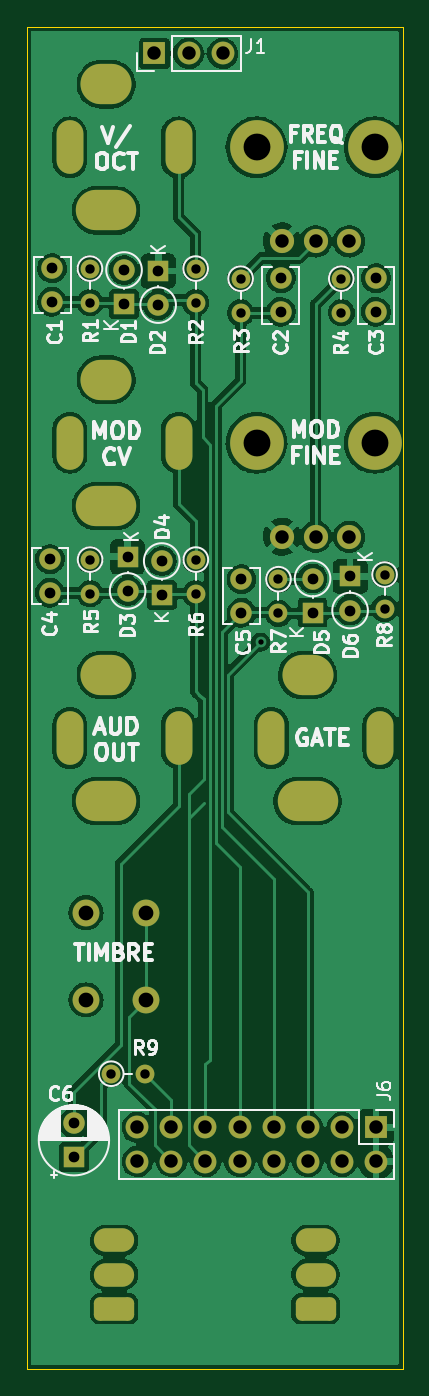
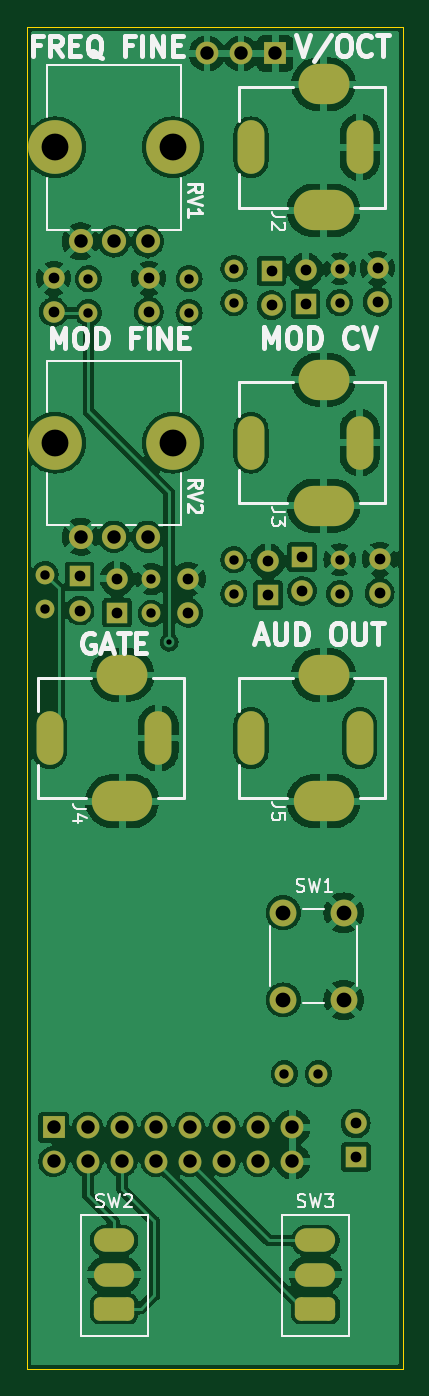
Circuit board: 8 layer files. Board 28.0 x 100.0 mm.
- bottom_copper: ER-VCO-03_CTL-B_Cu.gbl (211393 bytes)
- bottom_mask: ER-VCO-03_CTL-B_Mask.gbs (4596 bytes)
- bottom_silk: ER-VCO-03_CTL-B_Silkscreen.gbo (15882 bytes)
- outline: ER-VCO-03_CTL-Edge_Cuts.gm1 (623 bytes)
- top_copper: ER-VCO-03_CTL-F_Cu.gtl (195328 bytes)
- top_mask: ER-VCO-03_CTL-F_Mask.gts (4596 bytes)
- top_silk: ER-VCO-03_CTL-F_Silkscreen.gto (34103 bytes)
- drill: ER-VCO-03_CTL.drl (3050 bytes)

=== bottom_copper: ER-VCO-03_CTL-B_Cu.gbl (211393 bytes, source omitted) ===
=== bottom_mask: ER-VCO-03_CTL-B_Mask.gbs ===
%TF.GenerationSoftware,KiCad,Pcbnew,(6.0.1)*%
%TF.CreationDate,2022-11-04T07:31:20-04:00*%
%TF.ProjectId,ER-VCO-03_CTL,45522d56-434f-42d3-9033-5f43544c2e6b,3*%
%TF.SameCoordinates,Original*%
%TF.FileFunction,Soldermask,Bot*%
%TF.FilePolarity,Negative*%
%FSLAX46Y46*%
G04 Gerber Fmt 4.6, Leading zero omitted, Abs format (unit mm)*
G04 Created by KiCad (PCBNEW (6.0.1)) date 2022-11-04 07:31:20*
%MOMM*%
%LPD*%
G01*
G04 APERTURE LIST*
G04 Aperture macros list*
%AMRoundRect*
0 Rectangle with rounded corners*
0 $1 Rounding radius*
0 $2 $3 $4 $5 $6 $7 $8 $9 X,Y pos of 4 corners*
0 Add a 4 corners polygon primitive as box body*
4,1,4,$2,$3,$4,$5,$6,$7,$8,$9,$2,$3,0*
0 Add four circle primitives for the rounded corners*
1,1,$1+$1,$2,$3*
1,1,$1+$1,$4,$5*
1,1,$1+$1,$6,$7*
1,1,$1+$1,$8,$9*
0 Add four rect primitives between the rounded corners*
20,1,$1+$1,$2,$3,$4,$5,0*
20,1,$1+$1,$4,$5,$6,$7,0*
20,1,$1+$1,$6,$7,$8,$9,0*
20,1,$1+$1,$8,$9,$2,$3,0*%
G04 Aperture macros list end*
%ADD10C,1.400000*%
%ADD11O,1.400000X1.400000*%
%ADD12R,1.600000X1.600000*%
%ADD13O,1.600000X1.600000*%
%ADD14C,1.600000*%
%ADD15R,1.700000X1.700000*%
%ADD16O,1.700000X1.700000*%
%ADD17C,4.000000*%
%ADD18C,1.800000*%
%ADD19RoundRect,0.437500X1.062500X0.437500X-1.062500X0.437500X-1.062500X-0.437500X1.062500X-0.437500X0*%
%ADD20O,3.000000X1.750000*%
%ADD21C,2.000000*%
%ADD22O,4.500000X3.000000*%
%ADD23O,3.800000X3.000000*%
%ADD24O,2.000000X4.000000*%
G04 APERTURE END LIST*
D10*
%TO.C,R8*%
X26638315Y-40821685D03*
D11*
X26638315Y-43361685D03*
%TD*%
D12*
%TO.C,D2*%
X9772500Y-18210001D03*
D13*
X9772500Y-20750001D03*
%TD*%
D12*
%TO.C,D3*%
X7500000Y-39500000D03*
D13*
X7500000Y-42040000D03*
%TD*%
D12*
%TO.C,D1*%
X7232500Y-20675686D03*
D13*
X7232500Y-18135686D03*
%TD*%
D10*
%TO.C,R6*%
X12580000Y-39705685D03*
D11*
X12580000Y-42245685D03*
%TD*%
D10*
%TO.C,R4*%
X23415000Y-18780000D03*
D11*
X23415000Y-21320000D03*
%TD*%
D14*
%TO.C,C5*%
X15975315Y-43665685D03*
X15975315Y-41165685D03*
%TD*%
%TO.C,C1*%
X1877500Y-20500000D03*
X1877500Y-18000000D03*
%TD*%
D12*
%TO.C,D5*%
X21276315Y-43655685D03*
D13*
X21276315Y-41115685D03*
%TD*%
D10*
%TO.C,R7*%
X18736315Y-41165685D03*
D11*
X18736315Y-43705685D03*
%TD*%
D10*
%TO.C,R2*%
X12566500Y-18030000D03*
D11*
X12566500Y-20570000D03*
%TD*%
D14*
%TO.C,C4*%
X1710000Y-42175685D03*
X1710000Y-39675685D03*
%TD*%
D12*
%TO.C,D4*%
X10040000Y-42351371D03*
D13*
X10040000Y-39811371D03*
%TD*%
D10*
%TO.C,R9*%
X6280000Y-78000000D03*
D11*
X8820000Y-78000000D03*
%TD*%
D12*
%TO.C,D6*%
X24070315Y-40960000D03*
D13*
X24070315Y-43500000D03*
%TD*%
D15*
%TO.C,J6*%
X26000000Y-82000000D03*
D16*
X26000000Y-84540000D03*
X23460000Y-82000000D03*
X23460000Y-84540000D03*
X20920000Y-82000000D03*
X20920000Y-84540000D03*
X18380000Y-82000000D03*
X18380000Y-84540000D03*
X15840000Y-82000000D03*
X15840000Y-84540000D03*
X13300000Y-82000000D03*
X13300000Y-84540000D03*
X10760000Y-82000000D03*
X10760000Y-84540000D03*
X8220000Y-82000000D03*
X8220000Y-84540000D03*
%TD*%
D10*
%TO.C,R3*%
X15915000Y-18780000D03*
D11*
X15915000Y-21320000D03*
%TD*%
D10*
%TO.C,R5*%
X4705000Y-39705685D03*
D11*
X4705000Y-42245685D03*
%TD*%
D14*
%TO.C,C3*%
X26000000Y-21250000D03*
X26000000Y-18750000D03*
%TD*%
D12*
%TO.C,C6*%
X3500000Y-84205113D03*
D14*
X3500000Y-81705113D03*
%TD*%
D15*
%TO.C,J1*%
X9500000Y-2000000D03*
D16*
X12040000Y-2000000D03*
X14580000Y-2000000D03*
%TD*%
D10*
%TO.C,R1*%
X4692500Y-18030000D03*
D11*
X4692500Y-20570000D03*
%TD*%
D14*
%TO.C,C2*%
X18915000Y-21250000D03*
X18915000Y-18750000D03*
%TD*%
D17*
%TO.C,RV1*%
X17100000Y-9000001D03*
X25900000Y-9000001D03*
D18*
X19000000Y-16000001D03*
X21500000Y-16000001D03*
X24000000Y-16000001D03*
%TD*%
D19*
%TO.C,SW3*%
X6500000Y-95500000D03*
D20*
X6500000Y-92960000D03*
X6500000Y-90420000D03*
%TD*%
D21*
%TO.C,SW1*%
X4399999Y-65999995D03*
X4399999Y-72499995D03*
X8899999Y-65999995D03*
X8899999Y-72499995D03*
%TD*%
D22*
%TO.C,J3*%
X5900000Y-35699989D03*
D23*
X5900000Y-26299989D03*
D24*
X11300000Y-30999989D03*
X3200000Y-30999989D03*
%TD*%
D19*
%TO.C,SW2*%
X21500000Y-95500000D03*
D20*
X21500000Y-92960000D03*
X21500000Y-90420000D03*
%TD*%
D17*
%TO.C,RV2*%
X17100000Y-31000000D03*
X25900000Y-31000000D03*
D18*
X19000000Y-38000000D03*
X21500000Y-38000000D03*
X24000000Y-38000000D03*
%TD*%
D23*
%TO.C,J4*%
X20900000Y-48299996D03*
D22*
X20900000Y-57699996D03*
D24*
X26300000Y-52999996D03*
X18200000Y-52999996D03*
%TD*%
D23*
%TO.C,J2*%
X5900000Y-4300000D03*
D22*
X5900000Y-13700000D03*
D24*
X11300000Y-9000000D03*
X3200000Y-9000000D03*
%TD*%
D23*
%TO.C,J5*%
X5900000Y-48300000D03*
D22*
X5900000Y-57700000D03*
D24*
X11300000Y-53000000D03*
X3200000Y-53000000D03*
%TD*%
M02*

=== bottom_silk: ER-VCO-03_CTL-B_Silkscreen.gbo (15882 bytes, source omitted) ===
=== outline: ER-VCO-03_CTL-Edge_Cuts.gm1 ===
%TF.GenerationSoftware,KiCad,Pcbnew,(6.0.1)*%
%TF.CreationDate,2022-11-04T07:31:20-04:00*%
%TF.ProjectId,ER-VCO-03_CTL,45522d56-434f-42d3-9033-5f43544c2e6b,3*%
%TF.SameCoordinates,Original*%
%TF.FileFunction,Profile,NP*%
%FSLAX46Y46*%
G04 Gerber Fmt 4.6, Leading zero omitted, Abs format (unit mm)*
G04 Created by KiCad (PCBNEW (6.0.1)) date 2022-11-04 07:31:20*
%MOMM*%
%LPD*%
G01*
G04 APERTURE LIST*
%TA.AperFunction,Profile*%
%ADD10C,0.100000*%
%TD*%
G04 APERTURE END LIST*
D10*
X0Y0D02*
X28000000Y0D01*
X28000000Y0D02*
X28000000Y-100000000D01*
X28000000Y-100000000D02*
X0Y-100000000D01*
X0Y-100000000D02*
X0Y0D01*
M02*

=== top_copper: ER-VCO-03_CTL-F_Cu.gtl (195328 bytes, source omitted) ===
=== top_mask: ER-VCO-03_CTL-F_Mask.gts ===
%TF.GenerationSoftware,KiCad,Pcbnew,(6.0.1)*%
%TF.CreationDate,2022-11-04T07:31:20-04:00*%
%TF.ProjectId,ER-VCO-03_CTL,45522d56-434f-42d3-9033-5f43544c2e6b,3*%
%TF.SameCoordinates,Original*%
%TF.FileFunction,Soldermask,Top*%
%TF.FilePolarity,Negative*%
%FSLAX46Y46*%
G04 Gerber Fmt 4.6, Leading zero omitted, Abs format (unit mm)*
G04 Created by KiCad (PCBNEW (6.0.1)) date 2022-11-04 07:31:20*
%MOMM*%
%LPD*%
G01*
G04 APERTURE LIST*
G04 Aperture macros list*
%AMRoundRect*
0 Rectangle with rounded corners*
0 $1 Rounding radius*
0 $2 $3 $4 $5 $6 $7 $8 $9 X,Y pos of 4 corners*
0 Add a 4 corners polygon primitive as box body*
4,1,4,$2,$3,$4,$5,$6,$7,$8,$9,$2,$3,0*
0 Add four circle primitives for the rounded corners*
1,1,$1+$1,$2,$3*
1,1,$1+$1,$4,$5*
1,1,$1+$1,$6,$7*
1,1,$1+$1,$8,$9*
0 Add four rect primitives between the rounded corners*
20,1,$1+$1,$2,$3,$4,$5,0*
20,1,$1+$1,$4,$5,$6,$7,0*
20,1,$1+$1,$6,$7,$8,$9,0*
20,1,$1+$1,$8,$9,$2,$3,0*%
G04 Aperture macros list end*
%ADD10C,1.400000*%
%ADD11O,1.400000X1.400000*%
%ADD12R,1.600000X1.600000*%
%ADD13O,1.600000X1.600000*%
%ADD14C,1.600000*%
%ADD15R,1.700000X1.700000*%
%ADD16O,1.700000X1.700000*%
%ADD17C,4.000000*%
%ADD18C,1.800000*%
%ADD19RoundRect,0.437500X1.062500X0.437500X-1.062500X0.437500X-1.062500X-0.437500X1.062500X-0.437500X0*%
%ADD20O,3.000000X1.750000*%
%ADD21C,2.000000*%
%ADD22O,4.500000X3.000000*%
%ADD23O,3.800000X3.000000*%
%ADD24O,2.000000X4.000000*%
G04 APERTURE END LIST*
D10*
%TO.C,R8*%
X26638315Y-40821685D03*
D11*
X26638315Y-43361685D03*
%TD*%
D12*
%TO.C,D2*%
X9772500Y-18210001D03*
D13*
X9772500Y-20750001D03*
%TD*%
D12*
%TO.C,D3*%
X7500000Y-39500000D03*
D13*
X7500000Y-42040000D03*
%TD*%
D12*
%TO.C,D1*%
X7232500Y-20675686D03*
D13*
X7232500Y-18135686D03*
%TD*%
D10*
%TO.C,R6*%
X12580000Y-39705685D03*
D11*
X12580000Y-42245685D03*
%TD*%
D10*
%TO.C,R4*%
X23415000Y-18780000D03*
D11*
X23415000Y-21320000D03*
%TD*%
D14*
%TO.C,C5*%
X15975315Y-43665685D03*
X15975315Y-41165685D03*
%TD*%
%TO.C,C1*%
X1877500Y-20500000D03*
X1877500Y-18000000D03*
%TD*%
D12*
%TO.C,D5*%
X21276315Y-43655685D03*
D13*
X21276315Y-41115685D03*
%TD*%
D10*
%TO.C,R7*%
X18736315Y-41165685D03*
D11*
X18736315Y-43705685D03*
%TD*%
D10*
%TO.C,R2*%
X12566500Y-18030000D03*
D11*
X12566500Y-20570000D03*
%TD*%
D14*
%TO.C,C4*%
X1710000Y-42175685D03*
X1710000Y-39675685D03*
%TD*%
D12*
%TO.C,D4*%
X10040000Y-42351371D03*
D13*
X10040000Y-39811371D03*
%TD*%
D10*
%TO.C,R9*%
X6280000Y-78000000D03*
D11*
X8820000Y-78000000D03*
%TD*%
D12*
%TO.C,D6*%
X24070315Y-40960000D03*
D13*
X24070315Y-43500000D03*
%TD*%
D15*
%TO.C,J6*%
X26000000Y-82000000D03*
D16*
X26000000Y-84540000D03*
X23460000Y-82000000D03*
X23460000Y-84540000D03*
X20920000Y-82000000D03*
X20920000Y-84540000D03*
X18380000Y-82000000D03*
X18380000Y-84540000D03*
X15840000Y-82000000D03*
X15840000Y-84540000D03*
X13300000Y-82000000D03*
X13300000Y-84540000D03*
X10760000Y-82000000D03*
X10760000Y-84540000D03*
X8220000Y-82000000D03*
X8220000Y-84540000D03*
%TD*%
D10*
%TO.C,R3*%
X15915000Y-18780000D03*
D11*
X15915000Y-21320000D03*
%TD*%
D10*
%TO.C,R5*%
X4705000Y-39705685D03*
D11*
X4705000Y-42245685D03*
%TD*%
D14*
%TO.C,C3*%
X26000000Y-21250000D03*
X26000000Y-18750000D03*
%TD*%
D12*
%TO.C,C6*%
X3500000Y-84205113D03*
D14*
X3500000Y-81705113D03*
%TD*%
D15*
%TO.C,J1*%
X9500000Y-2000000D03*
D16*
X12040000Y-2000000D03*
X14580000Y-2000000D03*
%TD*%
D10*
%TO.C,R1*%
X4692500Y-18030000D03*
D11*
X4692500Y-20570000D03*
%TD*%
D14*
%TO.C,C2*%
X18915000Y-21250000D03*
X18915000Y-18750000D03*
%TD*%
D17*
%TO.C,RV1*%
X17100000Y-9000001D03*
X25900000Y-9000001D03*
D18*
X19000000Y-16000001D03*
X21500000Y-16000001D03*
X24000000Y-16000001D03*
%TD*%
D19*
%TO.C,SW3*%
X6500000Y-95500000D03*
D20*
X6500000Y-92960000D03*
X6500000Y-90420000D03*
%TD*%
D21*
%TO.C,SW1*%
X4399999Y-65999995D03*
X4399999Y-72499995D03*
X8899999Y-65999995D03*
X8899999Y-72499995D03*
%TD*%
D22*
%TO.C,J3*%
X5900000Y-35699989D03*
D23*
X5900000Y-26299989D03*
D24*
X11300000Y-30999989D03*
X3200000Y-30999989D03*
%TD*%
D19*
%TO.C,SW2*%
X21500000Y-95500000D03*
D20*
X21500000Y-92960000D03*
X21500000Y-90420000D03*
%TD*%
D17*
%TO.C,RV2*%
X17100000Y-31000000D03*
X25900000Y-31000000D03*
D18*
X19000000Y-38000000D03*
X21500000Y-38000000D03*
X24000000Y-38000000D03*
%TD*%
D23*
%TO.C,J4*%
X20900000Y-48299996D03*
D22*
X20900000Y-57699996D03*
D24*
X26300000Y-52999996D03*
X18200000Y-52999996D03*
%TD*%
D23*
%TO.C,J2*%
X5900000Y-4300000D03*
D22*
X5900000Y-13700000D03*
D24*
X11300000Y-9000000D03*
X3200000Y-9000000D03*
%TD*%
D23*
%TO.C,J5*%
X5900000Y-48300000D03*
D22*
X5900000Y-57700000D03*
D24*
X11300000Y-53000000D03*
X3200000Y-53000000D03*
%TD*%
M02*

=== top_silk: ER-VCO-03_CTL-F_Silkscreen.gto (34103 bytes, source omitted) ===
=== drill: ER-VCO-03_CTL.drl ===
M48
; DRILL file {KiCad (6.0.1)} date Fri Nov  4 07:31:22 2022
; FORMAT={-:-/ absolute / inch / decimal}
; #@! TF.CreationDate,2022-11-04T07:31:22-04:00
; #@! TF.GenerationSoftware,Kicad,Pcbnew,(6.0.1)
; #@! TF.FileFunction,MixedPlating,1,2
FMAT,2
INCH
; #@! TA.AperFunction,Plated,PTH,ViaDrill
T1C0.0157
; #@! TA.AperFunction,Plated,PTH,ComponentDrill
T2C0.0197
; #@! TA.AperFunction,Plated,PTH,ComponentDrill
T3C0.0276
; #@! TA.AperFunction,Plated,PTH,ComponentDrill
T4C0.0295
; #@! TA.AperFunction,Plated,PTH,ComponentDrill
T5C0.0315
; #@! TA.AperFunction,Plated,PTH,ComponentDrill
T6C0.0394
; #@! TA.AperFunction,Plated,PTH,ComponentDrill
T7C0.0433
; #@! TA.AperFunction,NonPlated,NPTH,ComponentDrill
T8C0.0787
%
G90
G05
T1
X0.685Y-1.805
T3
X0.1847Y-0.7098
X0.1847Y-0.8098
X0.1852Y-1.5632
X0.1852Y-1.6632
X0.2472Y-3.0709
X0.3472Y-3.0709
X0.4947Y-0.7098
X0.4947Y-0.8098
X0.4953Y-1.5632
X0.4953Y-1.6632
X0.6266Y-0.7394
X0.6266Y-0.8394
X0.7377Y-1.6207
X0.7377Y-1.7207
X0.9219Y-0.7394
X0.9219Y-0.8394
X1.0488Y-1.6072
X1.0488Y-1.7072
T5
X0.0673Y-1.562
X0.0673Y-1.6605
X0.0739Y-0.7087
X0.0739Y-0.8071
X0.1378Y-3.2167
X0.1378Y-3.3152
X0.2847Y-0.714
X0.2847Y-0.814
X0.2953Y-1.5551
X0.2953Y-1.6551
X0.3847Y-0.7169
X0.3847Y-0.8169
X0.3953Y-1.5674
X0.3953Y-1.6674
X0.6289Y-1.6207
X0.6289Y-1.7191
X0.7447Y-0.7382
X0.7447Y-0.8366
X0.8377Y-1.6187
X0.8377Y-1.7187
X0.9477Y-1.6126
X0.9477Y-1.7126
X1.0236Y-0.7382
X1.0236Y-0.8366
T6
X0.3236Y-3.2283
X0.3236Y-3.3283
X0.374Y-0.0787
X0.4236Y-3.2283
X0.4236Y-3.3283
X0.474Y-0.0787
X0.5236Y-3.2283
X0.5236Y-3.3283
X0.574Y-0.0787
X0.6236Y-3.2283
X0.6236Y-3.3283
X0.7236Y-3.2283
X0.7236Y-3.3283
X0.748Y-0.6299
X0.748Y-1.4961
X0.8236Y-3.2283
X0.8236Y-3.3283
X0.8465Y-0.6299
X0.8465Y-1.4961
X0.9236Y-3.2283
X0.9236Y-3.3283
X0.9449Y-0.6299
X0.9449Y-1.4961
X1.0236Y-3.2283
X1.0236Y-3.3283
T7
X0.1732Y-2.5984
X0.1732Y-2.8543
X0.3504Y-2.5984
X0.3504Y-2.8543
T8
X0.6732Y-0.3543
X0.6732Y-1.2205
X1.0197Y-0.3543
X1.0197Y-1.2205
T2
G00X0.126Y-0.3937
M15
G01X0.126Y-0.315
M16
G05
G00X0.126Y-1.2598
M15
G01X0.126Y-1.1811
M16
G05
G00X0.126Y-2.126
M15
G01X0.126Y-2.0472
M16
G05
G00X0.4449Y-0.3937
M15
G01X0.4449Y-0.315
M16
G05
G00X0.4449Y-1.2598
M15
G01X0.4449Y-1.1811
M16
G05
G00X0.4449Y-2.126
M15
G01X0.4449Y-2.0472
M16
G05
G00X0.7165Y-2.126
M15
G01X0.7165Y-2.0472
M16
G05
G00X1.0354Y-2.126
M15
G01X1.0354Y-2.0472
M16
G05
T4
G00X0.2805Y-3.5598
M15
G01X0.2313Y-3.5598
M16
G05
G00X0.2805Y-3.6598
M15
G01X0.2313Y-3.6598
M16
G05
G00X0.2805Y-3.7598
M15
G01X0.2313Y-3.7598
M16
G05
G00X0.8711Y-3.5598
M15
G01X0.8219Y-3.5598
M16
G05
G00X0.8711Y-3.6598
M15
G01X0.8219Y-3.6598
M16
G05
G00X0.8711Y-3.7598
M15
G01X0.8219Y-3.7598
M16
G05
T6
G00X0.2165Y-0.1693
M15
G01X0.248Y-0.1693
M16
G05
G00X0.2028Y-0.5394
M15
G01X0.2618Y-0.5394
M16
G05
G00X0.2165Y-1.0354
M15
G01X0.248Y-1.0354
M16
G05
G00X0.2028Y-1.4055
M15
G01X0.2618Y-1.4055
M16
G05
G00X0.2165Y-1.9016
M15
G01X0.248Y-1.9016
M16
G05
G00X0.2028Y-2.2717
M15
G01X0.2618Y-2.2717
M16
G05
G00X0.8071Y-1.9016
M15
G01X0.8386Y-1.9016
M16
G05
G00X0.7933Y-2.2717
M15
G01X0.8524Y-2.2717
M16
G05
T0
M30
